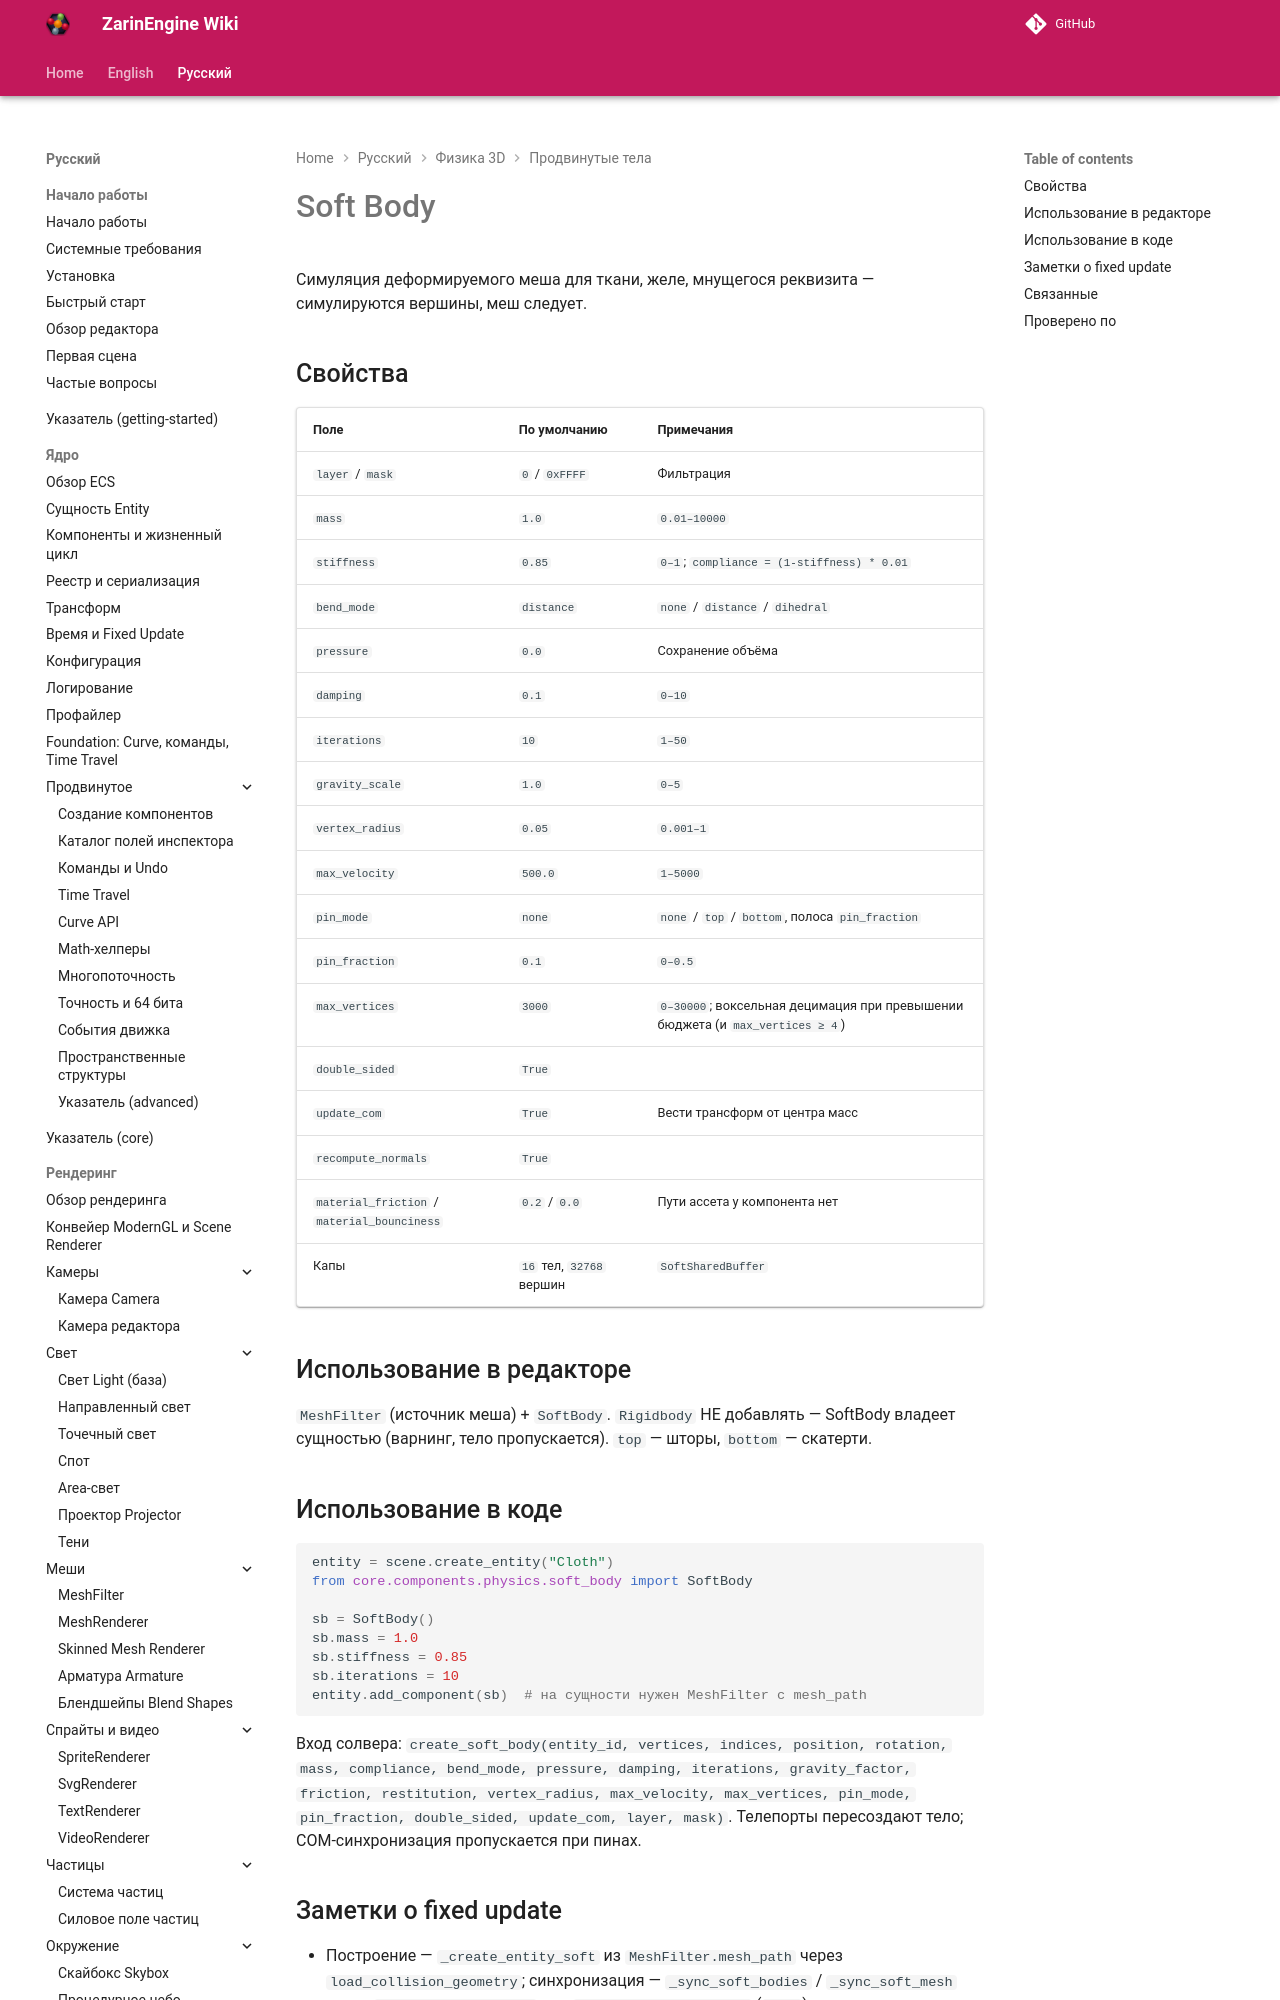

repository: EgorKonstrukt/ZarinEngineWiki · page: ru/physics-3d/soft-body/index.html · generator: mkdocs

# Soft Body

Симуляция деформируемого меша для ткани, желе, мнущегося реквизита — симулируются вершины, меш следует.

## Свойства

| Поле | По умолчанию | Примечания |
|---|---|---|
| `layer` / `mask` | `0` / `0xFFFF` | Фильтрация |
| `mass` | `1.0` | `0.01–10000` |
| `stiffness` | `0.85` | `0–1`; `compliance = (1-stiffness) * 0.01` |
| `bend_mode` | `distance` | `none` / `distance` / `dihedral` |
| `pressure` | `0.0` | Сохранение объёма |
| `damping` | `0.1` | `0–10` |
| `iterations` | `10` |
